Run: headless pygame with SDL's dummy video driver; simulated clock (each Clock.tick advances the game by its frame time, no real sleeping); random seed 0; keys injected as events and as key.get_pressed() state; no mouse input.
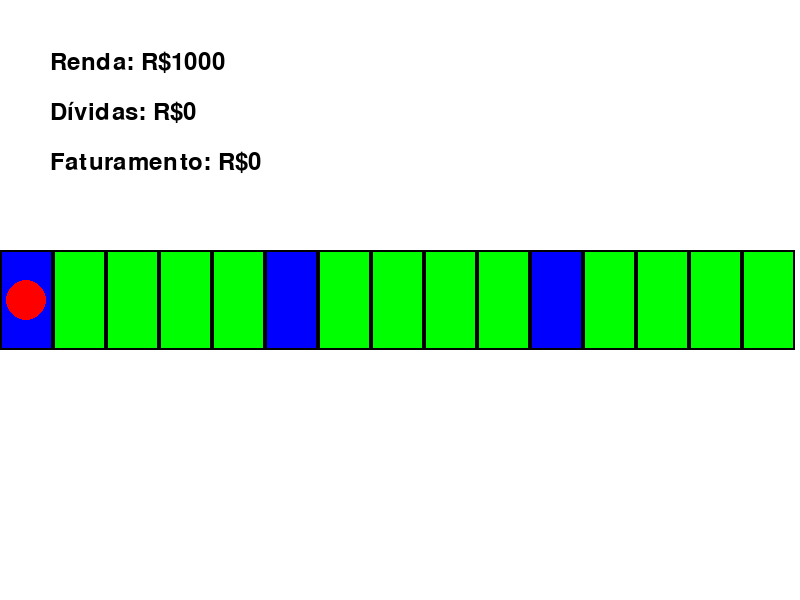
Frame 1 of 4 · flips 1–60 · no input
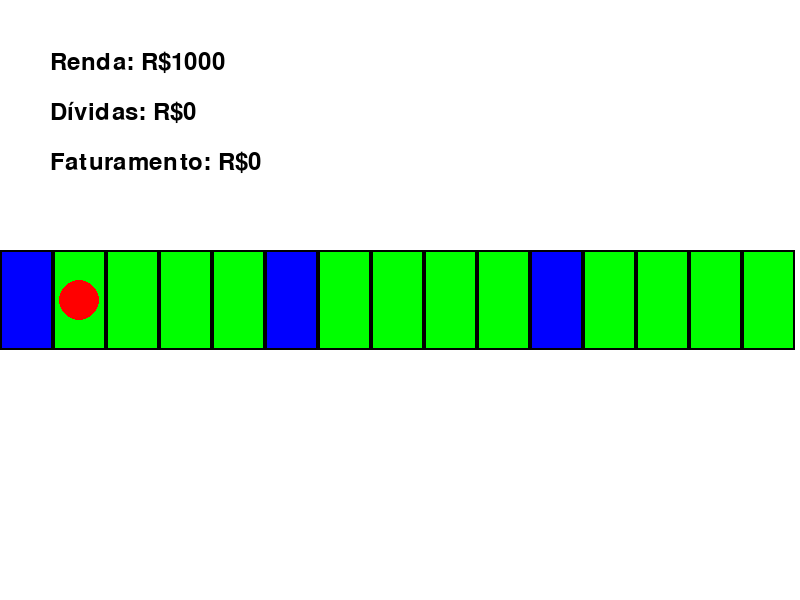
Frame 2 of 4 · flips 61–180 · tapped SPACE, RETURN · held RIGHT (→), D
Frame 3 of 4 · flips 181–300 · held DOWN (↓), S · screen unchanged from frame 2, image omitted
Frame 4 of 4 · flips 301–420 · held LEFT (←), A, UP (↑), W · screen unchanged from frame 3, image omitted

The pygame program that drew these frames:

import pygame
import random

# Inicializando o Pygame
pygame.init()

# Configurações de tela
SCREEN_WIDTH, SCREEN_HEIGHT = 800, 600
screen = pygame.display.set_mode((SCREEN_WIDTH, SCREEN_HEIGHT))
pygame.display.set_caption('Jogo de Educação Financeira')

# Cores
WHITE = (255, 255, 255)
BLACK = (0, 0, 0)
GREEN = (0, 255, 0)
RED = (255, 0, 0)
BLUE = (0, 0, 255)
YELLOW = (255, 255, 0)
DARK_GRAY = (50, 50, 50)

# Configurações do Tabuleiro
TOTAL_CASAS = 15
HOUSE_WIDTH = SCREEN_WIDTH // TOTAL_CASAS
HOUSE_HEIGHT = 100

# Classe do Jogador
class Jogador:
    def __init__(self):
        self.posicao = 0  # Posição no tabuleiro
        self.renda = 1000  # Renda inicial
        self.dividas = 0   # Dívidas
        self.faturamento = 0  # Faturamento acumulado
    
    def mover(self):
        if self.posicao < TOTAL_CASAS - 1:
            self.posicao += 1

    def pagar_contas(self):
        pop_up("Hora de pagar suas dividas")
        if self.renda >= self.dividas:
            self.renda -= self.dividas
        else:
            self.dividas += 200

# Função para desenhar o tabuleiro
def desenhar_tabuleiro():
    for i in range(TOTAL_CASAS):
        x = i * HOUSE_WIDTH
        y = SCREEN_HEIGHT // 2 - HOUSE_HEIGHT // 2
        if i % 5 == 0:
            pygame.draw.rect(screen, BLUE, (x, y, HOUSE_WIDTH, HOUSE_HEIGHT))  # Casas especiais de contas
        else:
            pygame.draw.rect(screen, GREEN, (x, y, HOUSE_WIDTH, HOUSE_HEIGHT))  # Casas normais
        pygame.draw.rect(screen, BLACK, (x, y, HOUSE_WIDTH, HOUSE_HEIGHT), 2)

# Função para mostrar o jogador no tabuleiro
def desenhar_jogador(jogador):
    x = jogador.posicao * HOUSE_WIDTH + HOUSE_WIDTH // 2
    y = SCREEN_HEIGHT // 2
    pygame.draw.circle(screen, RED, (x, y), 20)

# Função para exibir as informações financeiras do jogador
def mostrar_informacoes(jogador):
    font = pygame.font.Font(None, 36)
    renda_text = font.render(f"Renda: R${jogador.renda}", True, BLACK)
    divida_text = font.render(f"Dívidas: R${jogador.dividas}", True, BLACK)
    faturamento_text = font.render(f"Faturamento: R${jogador.faturamento}", True, BLACK)
    
    screen.blit(renda_text, (50, 50))
    screen.blit(divida_text, (50, 100))
    screen.blit(faturamento_text, (50, 150))

# Função para pop-up de eventos
def pop_up(text):
    font = pygame.font.Font(None, 26)
    
    # Tamanho e posição do pop-up
    pop_width, pop_height = 300, 100
    x = SCREEN_WIDTH - pop_width - 20  # 20 pixels de margem do lado direito
    y = 20  # 20 pixels de margem do topo

    # Desenhar o retângulo do pop-up
    pygame.draw.rect(screen, YELLOW, (x, y, pop_width, pop_height))
    pygame.draw.rect(screen, DARK_GRAY, (x, y, pop_width, pop_height), 3)  # Borda escura

    # Renderizar o texto centralizado no pop-up
    pop_text = font.render(text, True, BLACK)
    text_rect = pop_text.get_rect(center=(x + pop_width // 2, y + pop_height // 2))
    screen.blit(pop_text, text_rect)

    pygame.display.update()
    pygame.time.delay(2000)  # Exibe o pop-up por 2 segundos

# Função para gerenciar os desafios financeiros
def desafio_financeiro(jogador):
    chance = random.randint(1, 3)
    
    for event in pygame.event.get():
        if event.type == pygame.QUIT:
            running = False
        if event.type == pygame.KEYDOWN:
            pop_up("""Voce recebeu uma erança de seu pai
                   A) Preciso desse dinheiro para me ajudar B) Não tem porque eu usar isso, vou guardar""")
            if event.key == pygame.K_RIGHT:
                break
            if event.kay == pygame.K_LEFTH:
                jogador.faturamento += 1000
                jogador.mover()
                jogador.mover()
                break

    
    #if chance == 1:
    #    jogador.faturamento += 200
    #    pop_up("Você recebeu um bônus! +200")
    #elif chance == 2:
    #    jogador.dividas += 100
    #    pop_up("Gasto inesperado! +100 em dívidas")
    #else:
    #    jogador.renda += 150
    #    pop_up("Investimento feito! +150 de renda")


# Loop principal do jogo
jogador = Jogador()
clock = pygame.time.Clock()
running = True

while running:
    screen.fill(WHITE)
    desenhar_tabuleiro()
    desenhar_jogador(jogador)
    mostrar_informacoes(jogador)

    for event in pygame.event.get():
        if event.type == pygame.QUIT:
            running = False
        if event.type == pygame.KEYDOWN:
            if event.key == pygame.K_RIGHT:
                jogador.mover()
                desafio_financeiro(jogador)
                if jogador.posicao % 5 == 0:  # Se estiver em uma casa de contas
                    jogador.pagar_contas(jogador)

    pygame.display.update()
    clock.tick(60)

pygame.quit()
